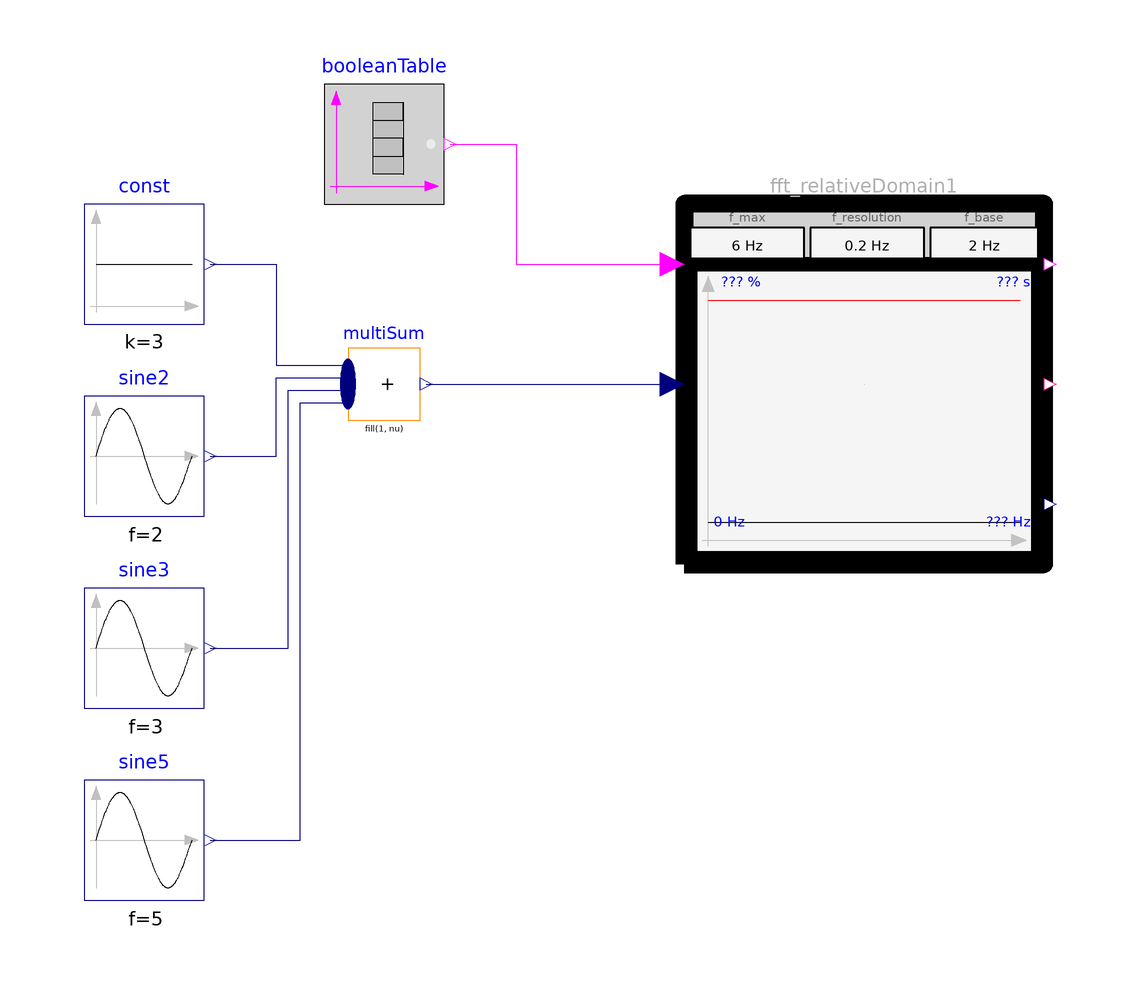

This picture is the connection diagram that the Modelica source below describes through its graphical annotations.

model WithinRelativeDomain2
        "Example for RelativeDomain block with two FFT computations (a rising condition input triggers an FFT calculation. The amplitudes of the FFTs must be below a frequency dependent limit that is defined relative to the amplitude of the base frequency)"
        extends Modelica.Icons.Example;

        Modelica_Requirements.ChecksInFixedWindow_withFFT.WithinRelativeDomain
          fft_relativeDomain1(
          f_resolution=0.2,
          f_max=6,
          f_base=2,
          maxAmplitude=[0,120; 1,120; 2,100; 3,50; 10,50])
          annotation (Placement(transformation(extent={{20,0},{80,60}})));
      Modelica.Blocks.Sources.Sine sine2(amplitude=3, f=2)
        annotation (Placement(transformation(extent={{-80,8},{-60,28}})));
      Modelica.Blocks.Sources.Sine sine3(amplitude=1.5, f=3)
        annotation (Placement(transformation(extent={{-80,-24},{-60,-4}})));
        Modelica.Blocks.Sources.Constant const(k=3)
          annotation (Placement(transformation(extent={{-80,40},{-60,60}})));
      Modelica.Blocks.Sources.Sine sine5(
        f=5,
        startTime=7,
        amplitude=2)
        annotation (Placement(transformation(extent={{-80,-56},{-60,-36}})));
        Modelica.Blocks.Math.MultiSum multiSum(nu=4)
          annotation (Placement(transformation(extent={{-36,24},{-24,36}})));
        Modelica.Blocks.Sources.BooleanTable booleanTable(table={1,1.5,9,9.5})
          annotation (Placement(transformation(extent={{-40,60},{-20,80}})));
      equation
        connect(const.y, multiSum.u[1]) annotation (Line(points={{-59,50},{-48,
                50},{-48,33.15},{-36,33.15}}, color={0,0,127}));
        connect(sine2.y, multiSum.u[2]) annotation (Line(points={{-59,18},{-48,18},{-48,
                31.05},{-36,31.05}},          color={0,0,127}));
        connect(sine3.y, multiSum.u[3]) annotation (Line(points={{-59,-14},{-46,-14},{
                -46,28.95},{-36,28.95}},       color={0,0,127}));
        connect(sine5.y, multiSum.u[4]) annotation (Line(points={{-59,-46},{-44,-46},{
                -44,26.85},{-36,26.85}},       color={0,0,127}));
        connect(multiSum.y,fft_relativeDomain1. u)
          annotation (Line(points={{-22.98,30},{18,30}}, color={0,0,127}));
        connect(booleanTable.y,fft_relativeDomain1. condition) annotation (Line(
              points={{-19,70},{-8,70},{-8,50},{18,50}}, color={255,0,255}));
        annotation (Icon(coordinateSystem(preserveAspectRatio=false)), Diagram(
              coordinateSystem(preserveAspectRatio=false)),
          experiment(StopTime=16),
          Documentation(info="<html>
<p>
Using check block <a href=\"modelica://Modelica_Requirements.ChecksInFixedWindow_withFFT.WithinRelativeDomain\">WithinRelativeDomain</a> as
</p>

<p><blockquote>
<img src=\"modelica://Modelica_Requirements/Resources/Images/Examples/Elementary/ChecksInFixedWindow_withFFT/WithinRelativeDomain2_example.png\">
</blockquote></p>

<p>
The amplitutes of the FFT are dynamically displayed in the icon of the block (in black), as well
as the maximume amplitudes maxAmplitude (in red). 
The computed amplitude of the base frequency is shown in green (so this amplitude is 100 %).
At the end of the simulation, one of the amplitudes
is larger as allowed:
</p>

<p><blockquote>
<img src=\"modelica://Modelica_Requirements/Resources/Images/Examples/Elementary/ChecksInFixedWindow_withFFT/WithinRelativeDomain2_icon.png\">
</blockquote></p>

<p>
Simulating this examples results in
</p>

<table border=0 cellspacing=0 cellpadding=2>
<tr><td width=\"50\"></td>
    <td valign=\"bottom\"><img src=\"modelica://Modelica_Requirements/Resources/Images/Examples/Elementary/ChecksInFixedWindow_withFFT/WithinRelativeDomain2_result.png\"></td>
    </tr>

<tr><td></td>
    <td align=\"center\">simulation result</td>
   </tr>
</table>

<p>
As can be seen, the first FFT fulfills the check (scaledDistance = 0), whereas the second FFT has amplitudes that are larger as allowed (scaledDistance = -0.1).
</p>
</html>", revisions="<html>
<table border=1 cellspacing=0 cellpadding=2>
<tr><th>Date</th> <th align=\"left\">Description</th></tr>

<tr><td valign=\"top\"> Nov. 29, 2015 </td>
    <td valign=\"top\">
     Initial version implemented by
     Martin R. Kuhn and Martin Otter 
     (<a href=\"http://www.dlr.de/rmc/sr/en\">DLR Institute of System Dynamics and Control</a>)<br>  
     The research leading to these results has received funding from the European Union’s Seventh
     Framework Programme (FP7/2007-2016) for the Clean Sky Joint Technology Initiative under
     grant agreement no. CSJU-GAM-SGO-2008-001.</td></tr>
</table>
</html>"));
      end WithinRelativeDomain2;